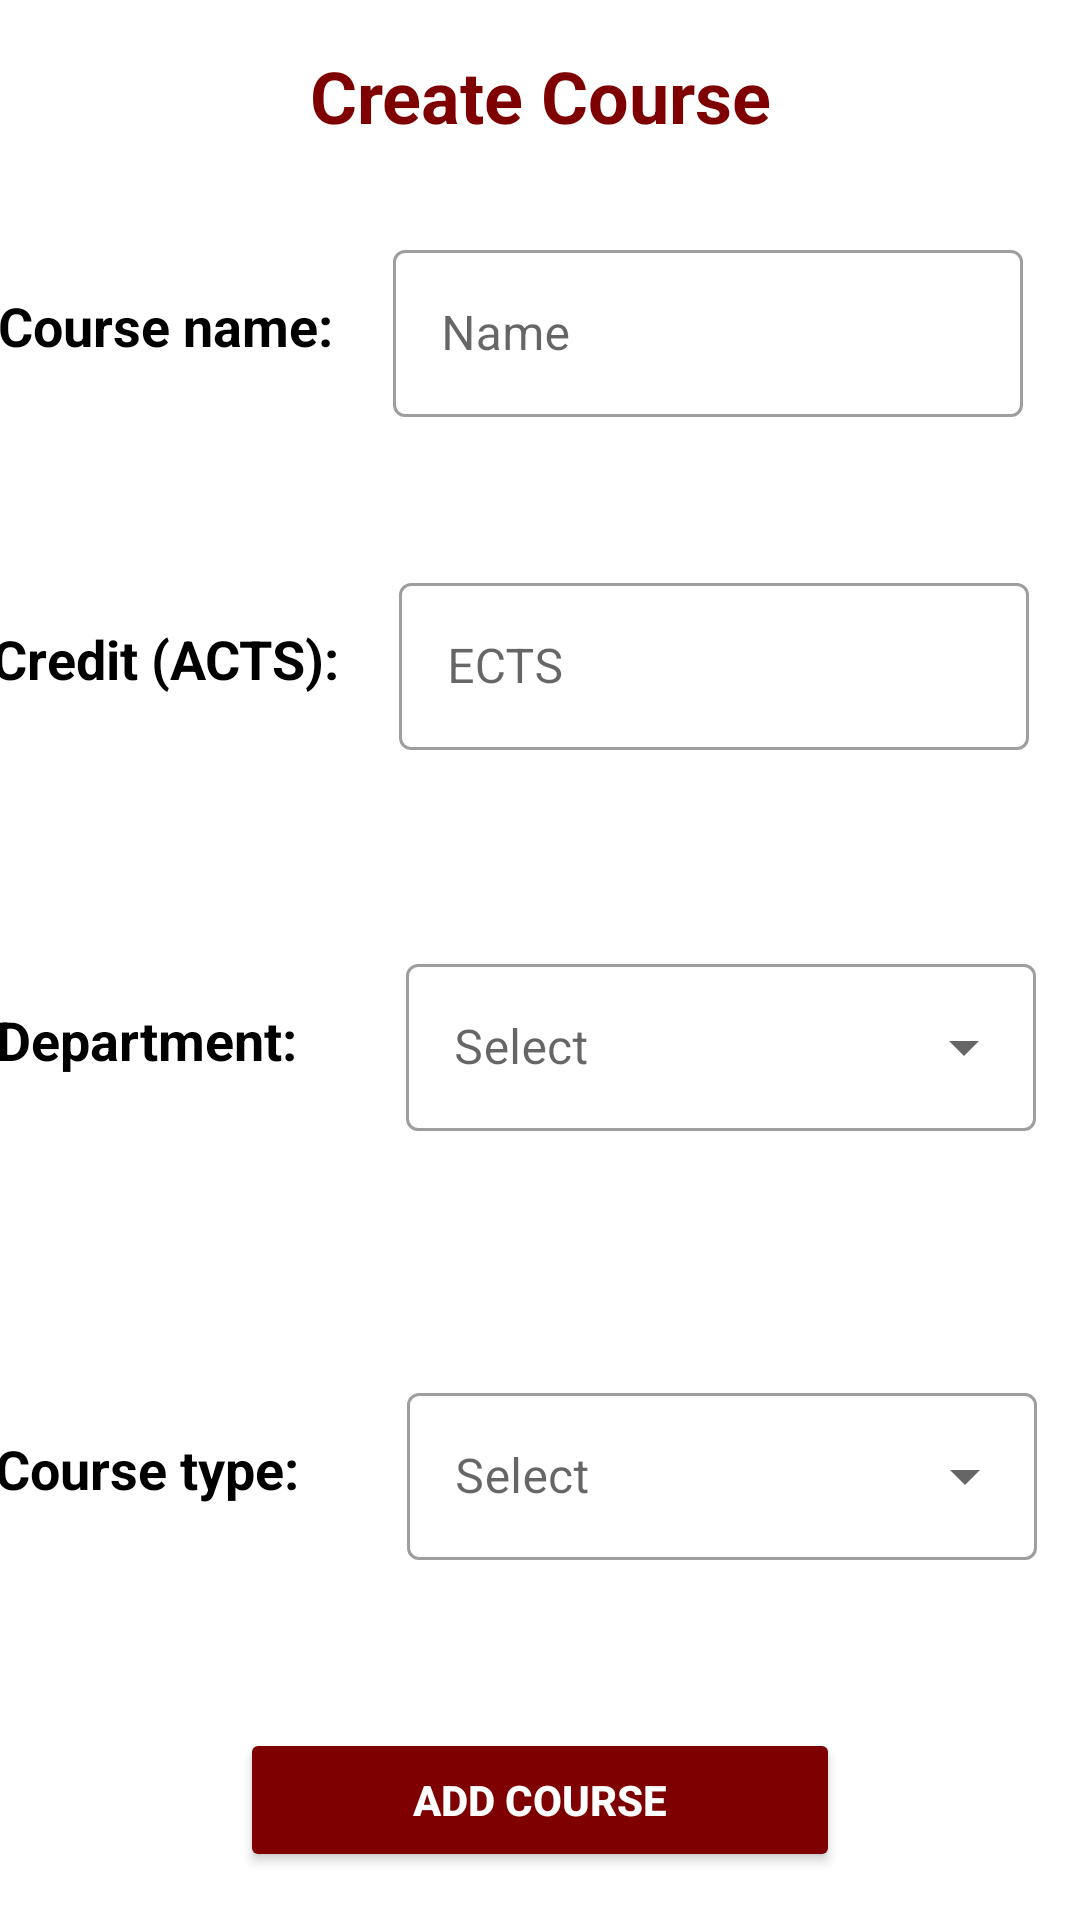

The Android layout XML behind this screen, and the referenced resources:
<!-- AndroidManifest.xml: application theme Theme.Oyd -->
<!-- res/layout/fragment_create_courses.xml -->
<?xml version="1.0" encoding="utf-8"?>
<FrameLayout xmlns:android="http://schemas.android.com/apk/res/android"
    xmlns:tools="http://schemas.android.com/tools"
    android:layout_width="match_parent"
    android:layout_height="match_parent"
    tools:context=".Fragments.AdminPageFragments.CreateCoursesFragment">

    
    <LinearLayout
        android:layout_width="match_parent"
        android:layout_height="match_parent"
        android:orientation="vertical"
        android:gravity="center">
        <TextView
            android:layout_width="match_parent"
            android:layout_height="wrap_content"
            android:textSize="24dp"
            android:text="Create Course"
            android:textAlignment="center"
            android:textStyle="bold"
            android:textColor="@color/dark_red"/>
        <LinearLayout
            android:layout_width="match_parent"
            android:layout_height="wrap_content"
            android:orientation="horizontal"
            android:gravity="center_horizontal"
            android:layout_marginTop="10dp"
            >
        <TextView
            android:layout_width="wrap_content"
            android:layout_height="wrap_content"
            android:text="Course name:"
            android:textStyle="bold"
            android:textSize="18dp"
            android:textColor="@color/black"
            android:layout_gravity="center"/>
        <com.google.android.material.textfield.TextInputLayout
            style="@style/Widget.MaterialComponents.TextInputLayout.OutlinedBox"
            android:id="@+id/courseNameBox"
            android:layout_width="250dp"
            android:layout_height="wrap_content"
            android:hint="Name"
            android:drawablePadding="10dp"
            android:padding="20dp"
            android:textStyle="bold"
            android:layout_gravity="center">
            <com.google.android.material.textfield.TextInputEditText
                android:layout_width="match_parent"
                android:layout_height="wrap_content"
                android:id="@+id/courseNameBoxText"/>
        </com.google.android.material.textfield.TextInputLayout>
        </LinearLayout>
        <LinearLayout
            android:layout_width="match_parent"
            android:layout_height="wrap_content"
            android:orientation="horizontal"
            android:gravity="center_horizontal"
            android:layout_marginTop="10dp"
            >
            <TextView
                android:layout_width="wrap_content"
                android:layout_height="wrap_content"
                android:text="Credit (ACTS):"
                android:textStyle="bold"
                android:textColor="@color/black"
                android:textSize="18dp"
                android:layout_gravity="center"/>
            <com.google.android.material.textfield.TextInputLayout
                style="@style/Widget.MaterialComponents.TextInputLayout.OutlinedBox"
                android:id="@+id/courseCreditBox"
                android:layout_width="250dp"
                android:hint="ECTS"
                android:layout_height="wrap_content"
                android:drawablePadding="10dp"
                android:padding="20dp"
                android:textStyle="bold"
                android:layout_gravity="center">
                <com.google.android.material.textfield.TextInputEditText
                    android:layout_width="match_parent"
                    android:layout_height="wrap_content"
                    android:id="@+id/courseCreditBoxText"/>
            </com.google.android.material.textfield.TextInputLayout>
        </LinearLayout>
        <LinearLayout
            android:layout_width="match_parent"
            android:layout_height="wrap_content"
            android:orientation="horizontal"
            android:gravity="center_horizontal"
            android:layout_marginTop="10dp"
            >
            <TextView
                android:layout_width="wrap_content"
                android:layout_height="wrap_content"
                android:text="Department:"
                android:textStyle="bold"
                android:textColor="@color/black"
                android:textSize="18dp"
                android:layout_gravity="center"
                android:layout_marginStart="20dp"/>

            <com.google.android.material.textfield.TextInputLayout
                style="@style/Widget.MaterialComponents.TextInputLayout.OutlinedBox.ExposedDropdownMenu"
                android:layout_width="250dp"
                android:layout_height="wrap_content"
                android:drawablePadding="10dp"
                android:hint="Select"
                android:padding="20dp"
                android:textStyle="bold"
                android:layout_gravity="center"
                android:layout_margin="16dp"

                >
                <AutoCompleteTextView
                    android:id="@+id/auto_complete_departments"
                    android:layout_width="match_parent"
                    android:layout_height="wrap_content"
                    android:inputType="none"/>
            </com.google.android.material.textfield.TextInputLayout>

        </LinearLayout>
        <LinearLayout
            android:layout_width="match_parent"
            android:layout_height="wrap_content"
            android:orientation="horizontal"
            android:gravity="center_horizontal"
            android:layout_marginTop="10dp"
            >
            <TextView
                android:layout_width="wrap_content"
                android:layout_height="wrap_content"
                android:text="Course type:"
                android:layout_marginStart="20dp"
                android:textStyle="bold"
                android:textColor="@color/black"
                android:textSize="18dp"
                android:layout_gravity="center"/>
            <com.google.android.material.textfield.TextInputLayout
                style="@style/Widget.MaterialComponents.TextInputLayout.OutlinedBox.ExposedDropdownMenu"
                android:layout_width="250dp"
                android:layout_height="wrap_content"
                android:drawablePadding="10dp"
                android:hint="Select"
                android:padding="20dp"
                android:textStyle="bold"
                android:layout_gravity="center"
                android:layout_margin="16dp"

                >
                <AutoCompleteTextView
                    android:id="@+id/auto_complete_courseType"
                    android:layout_width="match_parent"
                    android:layout_height="wrap_content"
                    android:inputType="none"/>
            </com.google.android.material.textfield.TextInputLayout>
        </LinearLayout>


        <Button
            android:id="@+id/addCourseBtn"
            android:layout_width="200dp"
            android:layout_height="wrap_content"
            android:text="Add Course"
            android:textStyle="bold"
            android:layout_gravity="center"
            android:textColor="@color/white"
            android:layout_marginTop="20dp"
            android:backgroundTint="@color/dark_red"/>


    </LinearLayout>

</FrameLayout>
<!-- resources referenced by this layout -->
<resources>
  <color name="black">#FF000000</color>
  <color name="dark_red">#7f0000</color>
  <color name="white">#FFFFFFFF</color>
  <style name="Theme.Oyd" parent="Theme.MaterialComponents.DayNight.DarkActionBar">
          
          <item name="colorPrimary">@color/purple_500</item>
          <item name="colorPrimaryVariant">@color/purple_700</item>
          <item name="colorOnPrimary">@color/white</item>
          
          <item name="colorSecondary">@color/teal_200</item>
          <item name="colorSecondaryVariant">@color/teal_700</item>
          <item name="colorOnSecondary">@color/black</item>
          
          <item name="android:statusBarColor">?attr/colorPrimaryVariant</item>
          
      </style>
  <color name="purple_500">#FF6200EE</color>
  <color name="purple_700">#FF3700B3</color>
  <color name="teal_200">#FF03DAC5</color>
  <color name="teal_700">#FF018786</color>
</resources>
